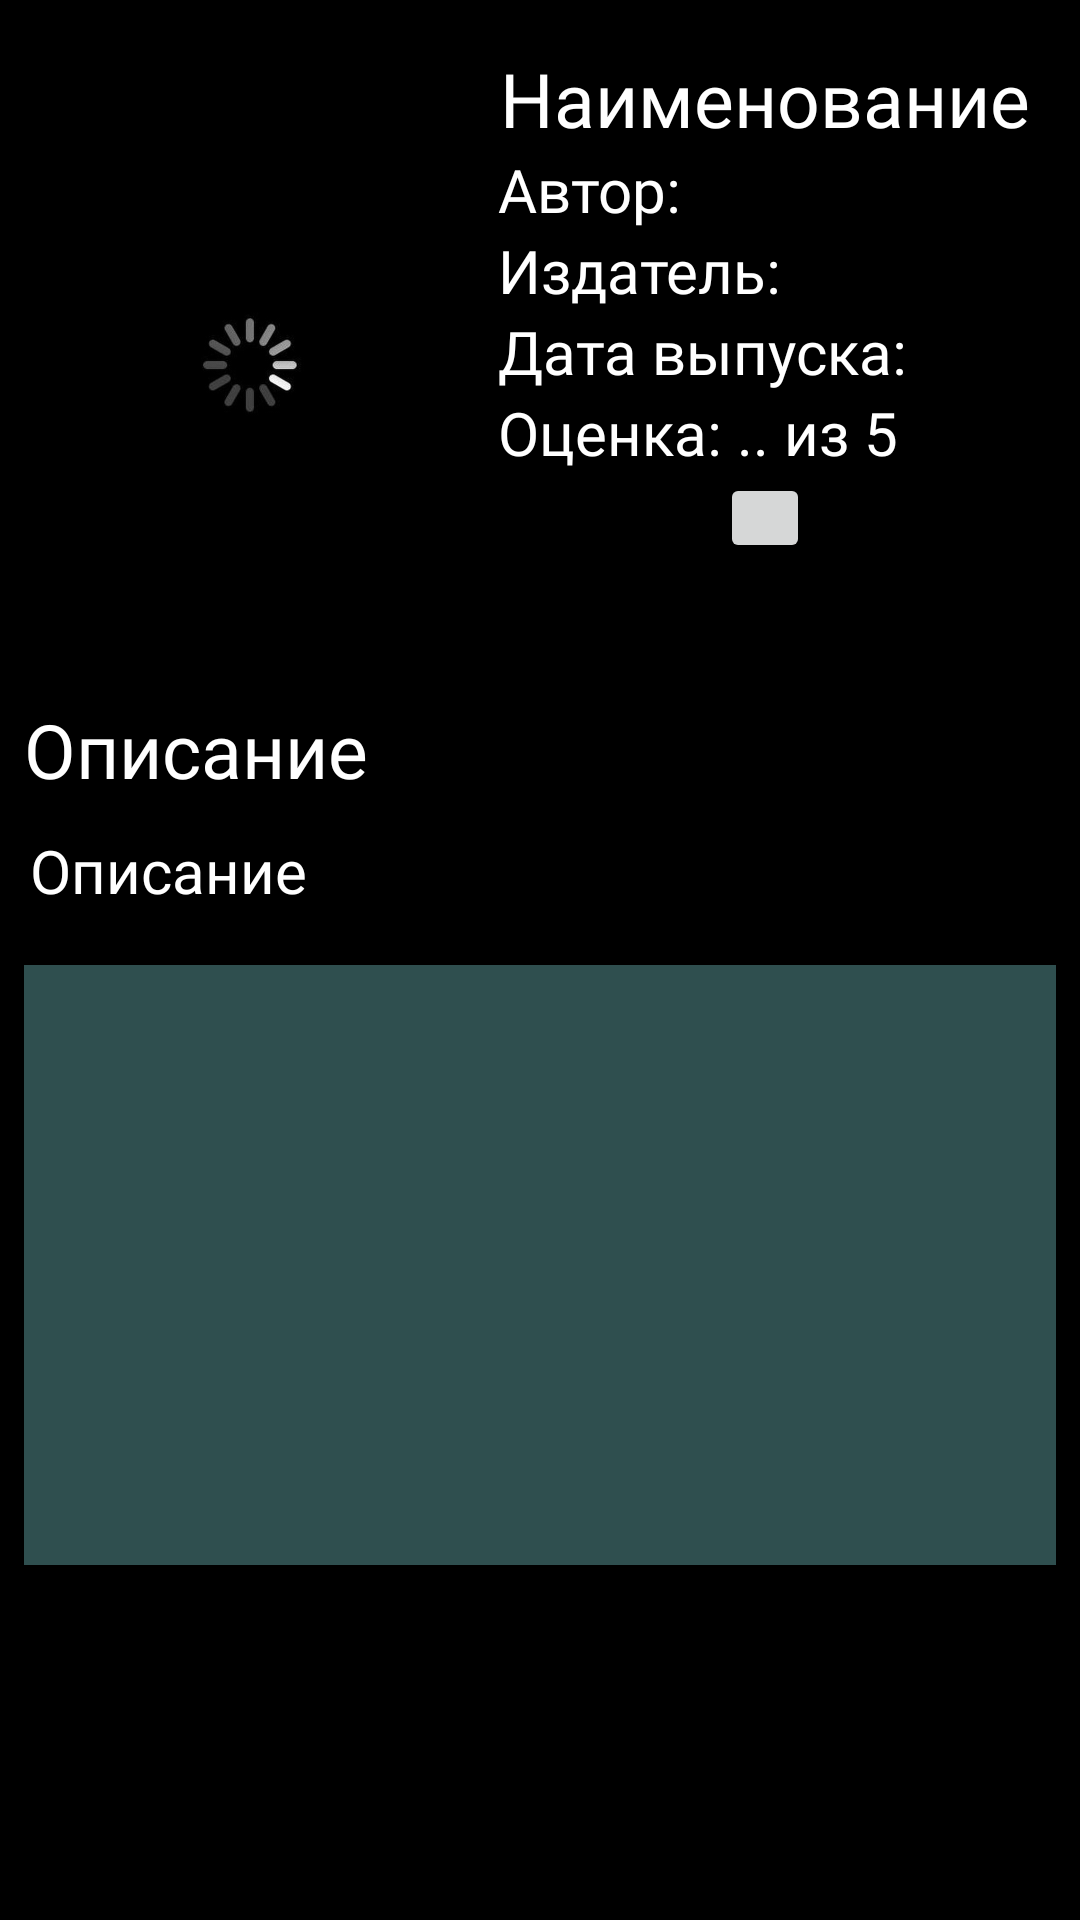

Here is an Android app screen rendered from its layout file. Give the layout XML and the strings, colors and styles it references.
<!-- AndroidManifest.xml: application theme Theme.MyComics -->
<!-- res/layout/fragment_nav_comics_detail.xml -->
<?xml version="1.0" encoding="utf-8"?>
<androidx.constraintlayout.widget.ConstraintLayout xmlns:android="http://schemas.android.com/apk/res/android"
    xmlns:tools="http://schemas.android.com/tools"
    android:layout_width="match_parent"
    android:layout_height="match_parent"
    xmlns:app="http://schemas.android.com/apk/res-auto"
    tools:context=".fragments.NavComicsDetailFragment"
    android:background="@color/black">


    <androidx.appcompat.widget.LinearLayoutCompat
        android:id="@+id/llComicsInfo"
        android:layout_width="match_parent"
        android:layout_height="wrap_content"
        app:layout_constraintTop_toTopOf="parent"
        app:layout_constraintStart_toStartOf="parent"
        app:layout_constraintEnd_toEndOf="parent"
        android:layout_marginVertical="8dp"
        android:layout_marginHorizontal="8dp">
        <ImageView
            android:layout_gravity="center_vertical"
            android:id="@+id/coverImage"
            android:layout_width="200dp"
            android:layout_height="225dp"
            android:src="@mipmap/load_image"
            android:layout_weight="0.25"/>
        <androidx.constraintlayout.widget.ConstraintLayout

            android:layout_width="match_parent"
            android:layout_height="wrap_content"
            android:layout_marginVertical="8dp"
            android:layout_marginHorizontal="8dp"
            android:layout_weight="0.75">

            <TextView
                android:id="@+id/tvName"
                android:layout_width="match_parent"
                android:layout_height="wrap_content"
                android:fontFamily="@font/nunitoregular"
                android:gravity="center"
                android:text="Наименование"
                android:textColor="@color/white"
                android:textSize="25sp"
                app:layout_constraintEnd_toEndOf="parent"
                app:layout_constraintStart_toStartOf="parent"
                app:layout_constraintTop_toTopOf="parent" />
            <TextView
                android:id="@+id/tvAuthor"
                android:layout_width="match_parent"
                android:layout_height="wrap_content"
                android:fontFamily="@font/nunitoregular"
                android:gravity="left"
                android:text="Автор: "
                android:textColor="@color/white"
                android:textSize="20sp"
                app:layout_constraintEnd_toEndOf="parent"
                app:layout_constraintStart_toStartOf="parent"
                app:layout_constraintTop_toBottomOf="@id/tvName" />
            <TextView
                android:id="@+id/tvEditor"
                android:layout_width="match_parent"
                android:layout_height="wrap_content"
                android:fontFamily="@font/nunitoregular"
                android:gravity="left"
                android:text="Издатель: "
                android:textColor="@color/white"
                android:textSize="20sp"
                app:layout_constraintEnd_toEndOf="parent"
                app:layout_constraintStart_toStartOf="parent"
                app:layout_constraintTop_toBottomOf="@id/tvAuthor" />
            <TextView
                android:id="@+id/tvDate"
                android:layout_width="match_parent"
                android:layout_height="wrap_content"
                android:fontFamily="@font/nunitoregular"
                android:gravity="left"
                android:text="Дата выпуска: "
                android:textColor="@color/white"
                android:textSize="20sp"
                app:layout_constraintEnd_toEndOf="parent"
                app:layout_constraintStart_toStartOf="parent"
                app:layout_constraintTop_toBottomOf="@id/tvEditor" />
            <TextView
                android:id="@+id/tvMark"
                android:layout_width="match_parent"
                android:layout_height="wrap_content"
                android:fontFamily="@font/nunitoregular"
                android:gravity="left"
                android:text="Оценка: .. из 5"
                android:textColor="@color/white"
                android:textSize="20sp"
                app:layout_constraintEnd_toEndOf="parent"
                app:layout_constraintStart_toStartOf="parent"
                app:layout_constraintTop_toBottomOf="@id/tvDate" />

            <androidx.appcompat.widget.LinearLayoutCompat
                android:layout_width="match_parent"
                android:layout_height="wrap_content"
                app:layout_constraintEnd_toEndOf="parent"
                app:layout_constraintStart_toStartOf="parent"
                app:layout_constraintBottom_toBottomOf="parent"
                app:layout_constraintTop_toBottomOf="@id/tvMark"
                android:orientation="horizontal"
                android:gravity="center">
                <androidx.appcompat.widget.AppCompatImageButton
                    android:id="@+id/btnTrack"
                    android:layout_width="30dp"
                    android:adjustViewBounds="true"
                    android:padding="1dp"
                    android:layout_height="30dp"
                    android:scaleType="fitCenter"
                    android:layout_marginHorizontal="8dp"
                    android:src="@drawable/dislike_heart"

                    />
            </androidx.appcompat.widget.LinearLayoutCompat>
        </androidx.constraintlayout.widget.ConstraintLayout>

    </androidx.appcompat.widget.LinearLayoutCompat>
    <androidx.core.widget.NestedScrollView
        android:layout_width="match_parent"
        android:layout_height="0dp"
        android:fillViewport="true"
        app:layout_constraintTop_toBottomOf="@id/llComicsInfo"
        app:layout_constraintBottom_toBottomOf="parent"
        app:layout_constraintStart_toStartOf="parent"
        app:layout_constraintEnd_toEndOf="parent">
    <LinearLayout
        android:layout_width="match_parent"
        android:layout_height="0dp"
        android:orientation="vertical"
        app:layout_constraintTop_toBottomOf="@id/llComicsInfo"
        app:layout_constraintBottom_toBottomOf="parent"
        app:layout_constraintStart_toStartOf="parent"
        app:layout_constraintEnd_toEndOf="parent"
        >
    <TextView
        android:id="@+id/tvTextDescription"
        android:layout_width="match_parent"
        android:layout_height="wrap_content"
        android:fontFamily="@font/nunitoregular"
        android:gravity="left"
        android:layout_marginHorizontal="8dp"
        android:text="Описание"
        android:textColor="@color/white"
        android:textSize="25sp"
        app:layout_constraintEnd_toEndOf="parent"
        app:layout_constraintStart_toStartOf="parent"
        app:layout_constraintTop_toBottomOf="@id/llComicsInfo" />

    <TextView
        android:id="@+id/tvDescription"
        android:layout_width="match_parent"
        android:layout_height="wrap_content"
        android:fontFamily="@font/nunitoregular"
        android:gravity="left"
        android:text="Описание"
        android:textColor="@color/white"
        android:textSize="20sp"
        android:justificationMode="inter_word"
        app:layout_constraintEnd_toEndOf="parent"
        app:layout_constraintStart_toStartOf="parent"
        app:layout_constraintTop_toBottomOf="@id/tvTextDescription"
        android:layout_marginHorizontal="10dp"
        android:layout_marginVertical="10dp"
        android:isScrollContainer="true"/>


        <androidx.recyclerview.widget.RecyclerView
            android:id="@+id/recyclerViewIssue"
            android:layout_width="match_parent"
            android:layout_height="200dp"
            android:layout_marginStart="8dp"
            android:isScrollContainer="false"
            android:layout_marginTop="8dp"
            android:layout_marginEnd="8dp"
            android:layout_marginBottom="8dp"
            android:background="@color/grey"
            android:orientation="vertical"
            android:descendantFocusability="blocksDescendants"
            app:layoutManager="androidx.recyclerview.widget.LinearLayoutManager"
            app:layout_constraintBottom_toBottomOf="parent"
            app:layout_constraintEnd_toEndOf="parent"
            app:layout_constraintStart_toStartOf="parent"
            app:layout_constraintTop_toBottomOf="@id/tvDescription"
            tools:listitem="@layout/issue_recyclerview_item" />
    </LinearLayout>
    </androidx.core.widget.NestedScrollView>
</androidx.constraintlayout.widget.ConstraintLayout>
<!-- res/layout/issue_recyclerview_item.xml (included above) -->
<?xml version="1.0" encoding="utf-8"?>
<androidx.cardview.widget.CardView xmlns:android="http://schemas.android.com/apk/res/android"
    android:layout_width="wrap_content"
    android:layout_height="wrap_content"
    android:layout_gravity="center"
    android:layout_marginHorizontal="5dp"
    android:layout_marginVertical="2dp"
    >
    <androidx.appcompat.widget.LinearLayoutCompat
        android:layout_width="wrap_content"
        android:layout_height="wrap_content"
        android:background="@color/black"
        android:orientation="horizontal">
        <TextView
            android:layout_gravity="center"
            android:id="@+id/tvNumber"
            android:layout_width="20dp"
            android:layout_height="wrap_content"
            android:text="№"
            android:layout_marginVertical="5dp"
            android:fontFamily="@font/nunitoregular"
            android:textColor="@color/white"
            android:layout_marginStart="10dp"/>
        <TextView
            android:id="@+id/tvIssueName"
            android:layout_width="215dp"
            android:gravity="center_vertical"
            android:layout_gravity="center_vertical"
            android:layout_height="wrap_content"
            android:text="Наименование выпуска"
            android:layout_marginVertical="5dp"
            android:fontFamily="@font/nunitoregular"
            android:textColor="@color/white"
            android:layout_marginHorizontal="5dp"/>
        <TextView
            android:id="@+id/tvDate"
            android:layout_width="60dp"
            android:layout_height="wrap_content"
            android:text="Дата"
            android:textSize="10sp"

            android:layout_gravity="center_vertical"
            android:fontFamily="@font/nunitoregular"
            android:textColor="@color/grey"/>
        <androidx.appcompat.widget.AppCompatButton
            android:id="@+id/btnDownload"
            android:layout_width="20dp"
            android:layout_height="20dp"
            android:layout_marginStart="8dp"
            android:layout_marginEnd="8dp"
            android:background="@mipmap/down_arrow"
            android:layout_gravity="center"/>
    </androidx.appcompat.widget.LinearLayoutCompat>
</androidx.cardview.widget.CardView>
<!-- resources referenced by this layout -->
<resources>
  <color name="black">#FF000000</color>
  <color name="grey">#2F4F4F</color>
  <color name="white">#FFFFFFFF</color>
  <!-- mipmap down_arrow: png bitmap (mipmap-mdpi, 16409 bytes) -->
  <!-- mipmap load_image: jpg bitmap (mipmap-xhdpi, 14363 bytes) -->
  <style name="Theme.MyComics" parent="Theme.MaterialComponents.DayNight.NoActionBar">
          
          <item name="colorPrimary">@color/main</item>
          <item name="colorPrimaryVariant">@color/main</item>
          <item name="colorOnPrimary">@color/white</item>
          
          <item name="colorSecondary">@color/teal_200</item>
          <item name="colorSecondaryVariant">@color/teal_700</item>
          <item name="colorOnSecondary">@color/black</item>
          
          <item name="android:statusBarColor" tools:targetApi="l">?attr/colorPrimaryVariant</item>
          
      </style>
  <color name="main">#00A2E8</color>
  <color name="teal_200">#FF03DAC5</color>
  <color name="teal_700">#FF018786</color>
</resources>
